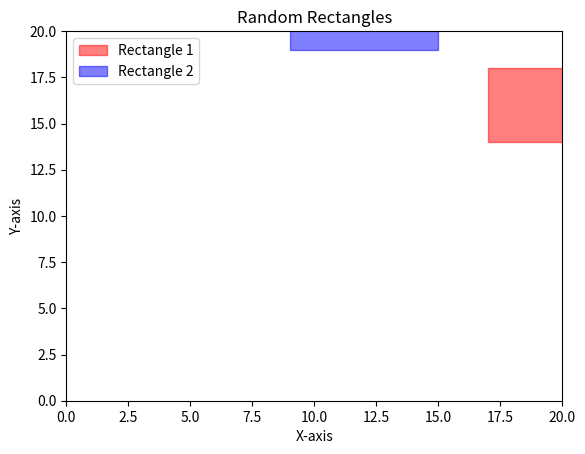

The script that saved this image:
import numpy as np
import matplotlib.pyplot as plt


def generate_random_rectangle():
    x = np.random.randint(0, 21)  # Random x-coordinate in [0, 20]
    y = np.random.randint(0, 21)  # Random y-coordinate in [0, 20]
    width = np.random.randint(1, 21)
    height = np.random.randint(1, 21)
    return [x, y, width, height]


def compute_central_point(rectangle):
    x = rectangle[0] + rectangle[2] / 2
    y = rectangle[1] + rectangle[3] / 2
    return [x, y]


def check_intersection(rect1, rect2):
    x1, y1, w1, h1 = rect1
    x2, y2, w2, h2 = rect2

    center1 = compute_central_point(rect1)
    center2 = compute_central_point(rect2)

    intersect = (abs(center1[0] - center2[0]) * 2 < (w1 + w2)) and (abs(center1[1] - center2[1]) * 2 < (h1 + h2))

    return intersect, center1, center2


R1 = generate_random_rectangle()
R2 = generate_random_rectangle()

while R1[2] == 0 or R1[3] == 0:
    R1 = generate_random_rectangle()

while R2[2] == 0 or R2[3] == 0:
    R2 = generate_random_rectangle()

intersection, center1, center2 = check_intersection(R1, R2)

print(f"Central point of R1: {center1}")
print(f"Central point of R2: {center2}")
print(f"Rectangles intersect: {intersection}")

fig, ax = plt.subplots()

ax.add_patch(plt.Rectangle((R1[0], R1[1]), R1[2], R1[3], color='red', alpha=0.5, label='Rectangle 1'))
ax.add_patch(plt.Rectangle((R2[0], R2[1]), R2[2], R2[3], color='blue', alpha=0.5, label='Rectangle 2'))

ax.set_xlim(0, 20)
ax.set_ylim(0, 20)

ax.set_xlabel('X-axis')
ax.set_ylabel('Y-axis')
ax.set_title('Random Rectangles')
ax.legend()

plt.show()
